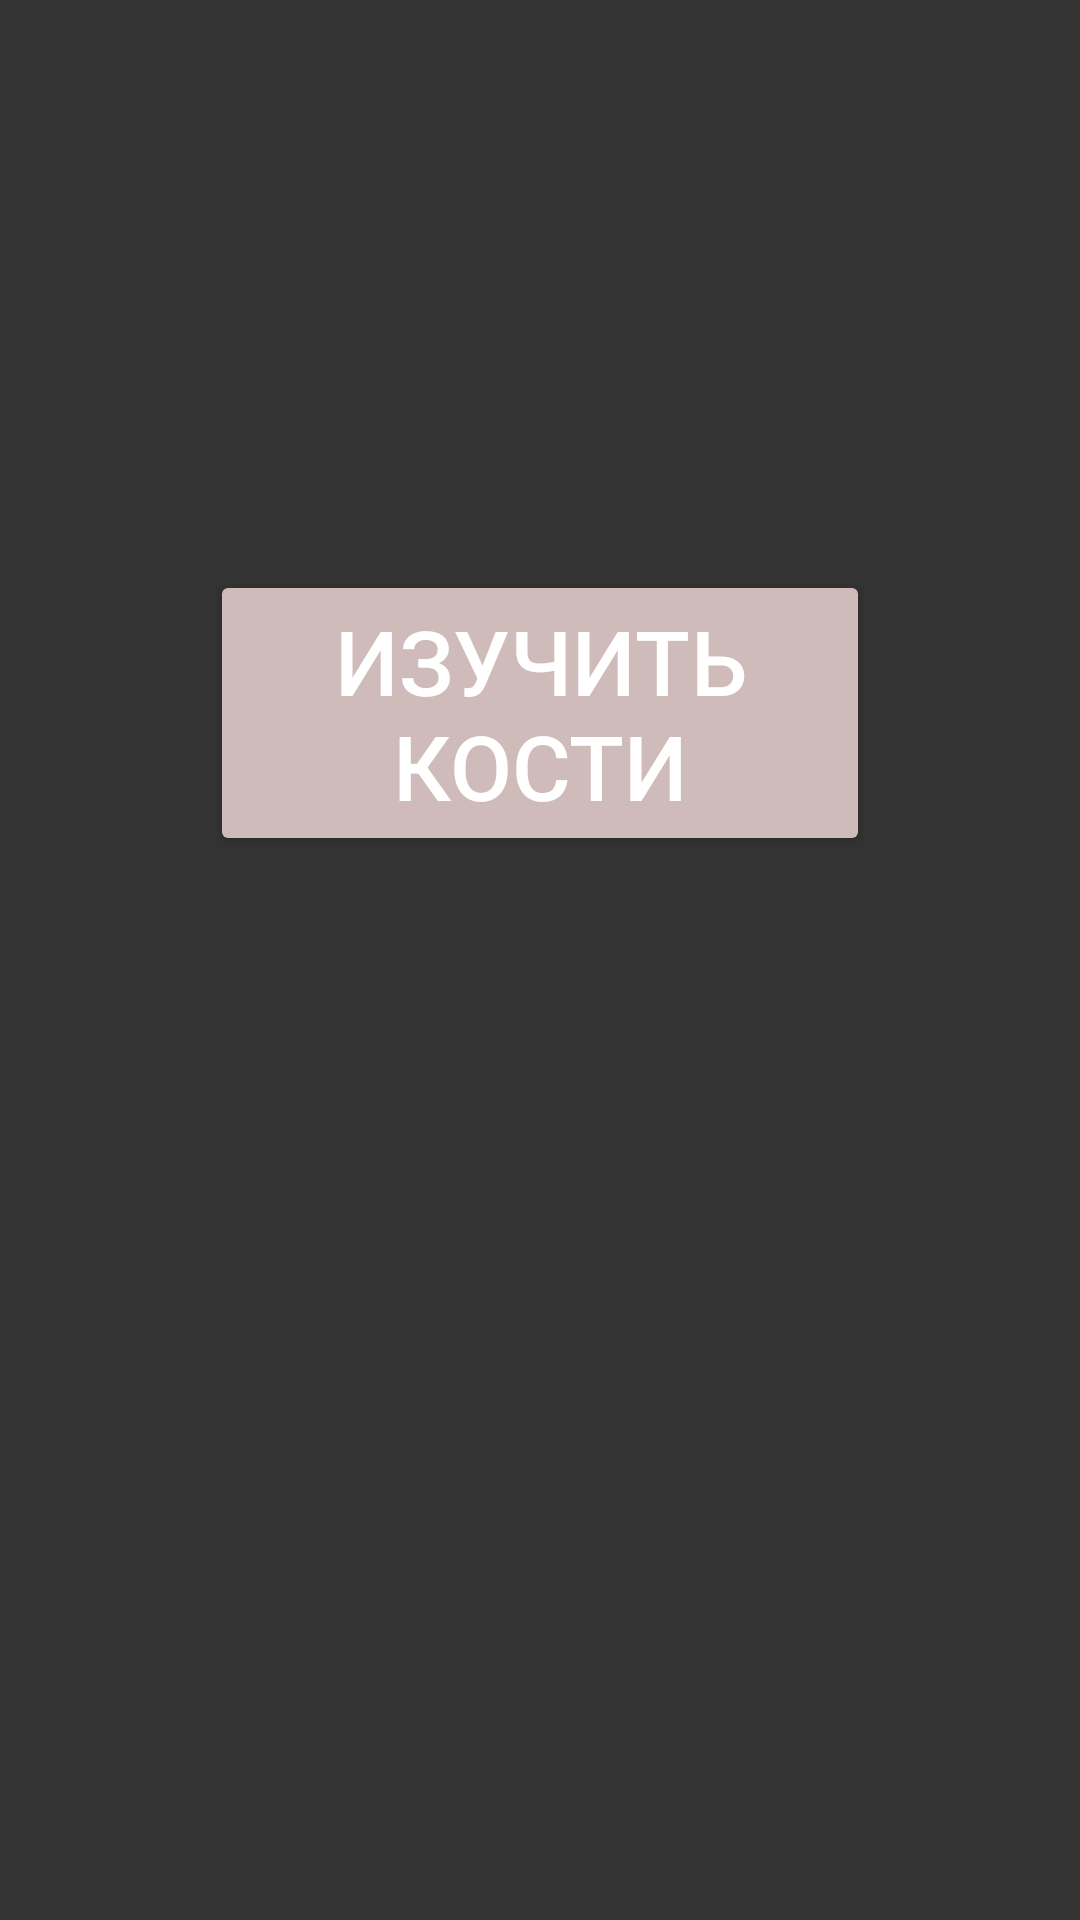

Here is an Android app screen rendered from its layout file. Give the layout XML and the strings, colors and styles it references.
<!-- AndroidManifest.xml: application theme Theme.BonesApp -->
<!-- res/layout/activity_main.xml -->
<?xml version="1.0" encoding="utf-8"?>
<RelativeLayout xmlns:android="http://schemas.android.com/apk/res/android"
    xmlns:app="http://schemas.android.com/apk/res-auto"
    xmlns:tools="http://schemas.android.com/tools"
    android:layout_width="match_parent"
    android:layout_height="match_parent"
    android:background="@color/darkGrey"
    tools:context=".MainActivity">


    <Button
        android:id="@+id/starter"
        android:layout_width="match_parent"
        android:layout_height="wrap_content"

        android:layout_marginTop="190sp"
        android:layout_marginHorizontal="70sp"
        android:textSize="30sp"

        android:backgroundTint="@color/skinTone"
        android:textAlignment="center"
        android:textColor="@color/white"
        android:text="@string/startAnalys"
        />

    <TextureView
        android:layout_width="wrap_content"
        android:layout_height="wrap_content"
        android:id="@+id/textureView"
        />


</RelativeLayout>
<!-- resources referenced by this layout -->
<resources>
  <color name="darkGrey">#333</color>
  <color name="skinTone">#cfbbba</color>
  <color name="white">#FFFFFFFF</color>
  <string name="startAnalys">изучить кости</string>
  <style name="Theme.BonesApp" parent="Base.Theme.BonesApp" />
  <style name="Base.Theme.BonesApp" parent="Theme.Material3.DayNight.NoActionBar">
          
          
      </style>
</resources>
